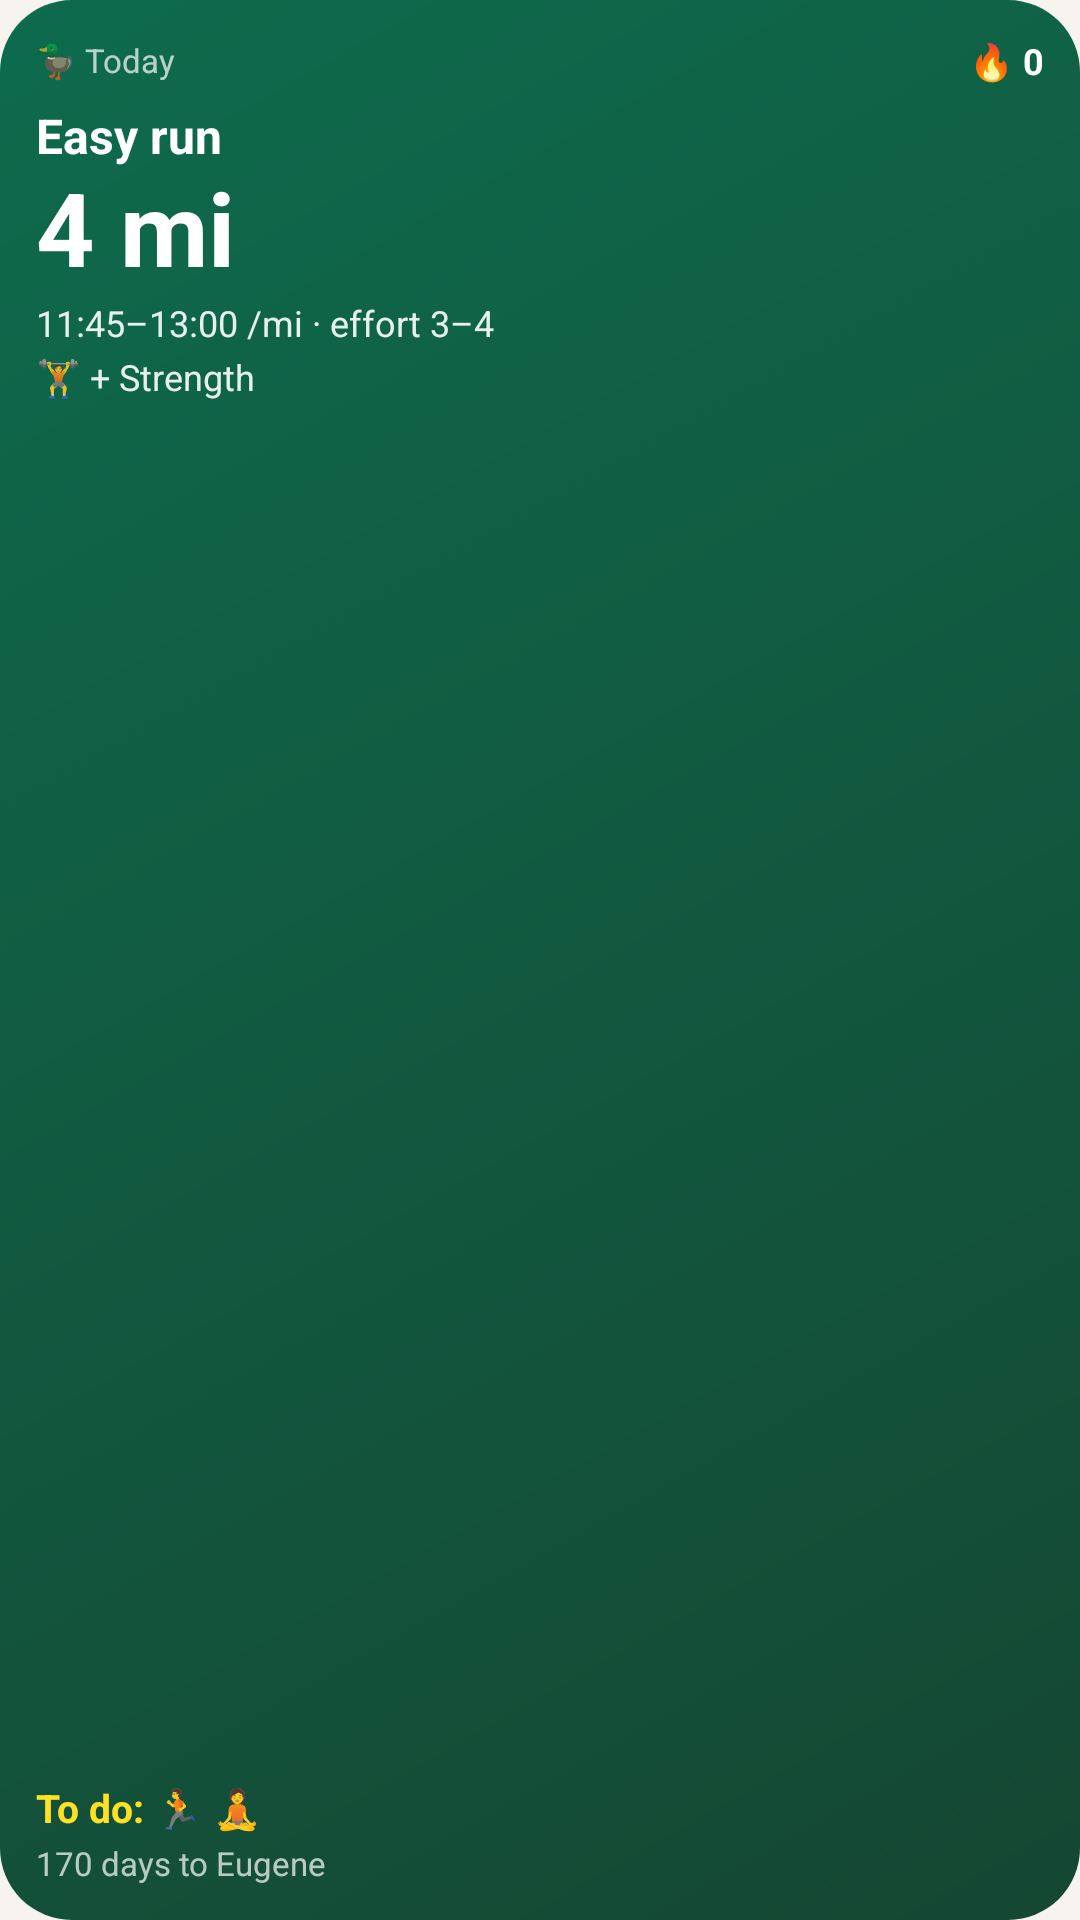

Here is an Android app screen rendered from its layout file. Give the layout XML and the strings, colors and styles it references.
<!-- AndroidManifest.xml: application theme Theme.EugeneMarathon -->
<!-- res/layout/widget_today.xml -->
<?xml version="1.0" encoding="utf-8"?>
<LinearLayout xmlns:android="http://schemas.android.com/apk/res/android"
    android:id="@+id/w_root"
    android:layout_width="match_parent"
    android:layout_height="match_parent"
    android:background="@drawable/widget_bg"
    android:orientation="vertical"
    android:padding="12dp">

    <LinearLayout
        android:layout_width="match_parent"
        android:layout_height="wrap_content"
        android:gravity="center_vertical"
        android:orientation="horizontal">

        <TextView
            android:id="@+id/w_header"
            android:layout_width="0dp"
            android:layout_height="wrap_content"
            android:layout_weight="1"
            android:maxLines="1"
            android:ellipsize="end"
            android:text="🦆 Today"
            android:textColor="#B3FFFFFF"
            android:textSize="11sp" />

        <TextView
            android:id="@+id/w_streak"
            android:layout_width="wrap_content"
            android:layout_height="wrap_content"
            android:text="🔥 0"
            android:textColor="#FFFFFFFF"
            android:textSize="12sp"
            android:textStyle="bold" />
    </LinearLayout>
    <TextView
        android:id="@+id/w_title"
        android:layout_width="match_parent"
        android:layout_height="wrap_content"
        android:maxLines="2"
        android:ellipsize="end"
        android:includeFontPadding="false"
        android:text="Easy run"
        android:textColor="#FFFFFFFF"
        android:textSize="16sp" android:textStyle="bold"
        android:layout_marginTop="8dp" />
    <TextView
        android:id="@+id/w_big"
        android:layout_width="match_parent"
        android:layout_height="wrap_content"
        android:maxLines="1"
        android:ellipsize="end"
        android:includeFontPadding="false"
        android:text="4 mi"
        android:textColor="#FFFFFFFF"
        android:textSize="34sp" android:textStyle="bold"
        android:layout_marginTop="2dp" />
    <TextView
        android:id="@+id/w_detail"
        android:layout_width="match_parent"
        android:layout_height="wrap_content"
        android:maxLines="3"
        android:ellipsize="end"
        android:includeFontPadding="false"
        android:text="11:45–13:00 /mi · effort 3–4"
        android:textColor="#E6FFFFFF"
        android:textSize="12sp"
        android:layout_marginTop="4dp" />
    <TextView
        android:id="@+id/w_strength"
        android:layout_width="match_parent"
        android:layout_height="wrap_content"
        android:maxLines="1"
        android:ellipsize="end"
        android:includeFontPadding="false"
        android:text="🏋️ + Strength"
        android:textColor="#E6FFFFFF"
        android:textSize="12sp"
        android:layout_marginTop="4dp" />
    <FrameLayout
        android:layout_width="match_parent"
        android:layout_height="0dp"
        android:layout_weight="1" />
    <TextView
        android:id="@+id/w_todo"
        android:layout_width="match_parent"
        android:layout_height="wrap_content"
        android:maxLines="2"
        android:ellipsize="end"
        android:includeFontPadding="false"
        android:text="To do: 🏃 🧘"
        android:textColor="#FFFEE123"
        android:textSize="13sp" android:textStyle="bold" />
    <TextView
        android:id="@+id/w_footer"
        android:layout_width="match_parent"
        android:layout_height="wrap_content"
        android:maxLines="1"
        android:ellipsize="end"
        android:includeFontPadding="false"
        android:text="170 days to Eugene"
        android:textColor="#B3FFFFFF"
        android:textSize="11sp"
        android:layout_marginTop="4dp" />
</LinearLayout>
<!-- resources referenced by this layout -->
<resources>
  <!-- drawable widget_bg (drawable) -->
  <?xml version="1.0" encoding="utf-8"?>
  <shape xmlns:android="http://schemas.android.com/apk/res/android" android:shape="rectangle">
      <gradient android:angle="315" android:startColor="#FF0E6B4D" android:endColor="#FF154733" />
      <corners android:radius="24dp" />
  </shape>
  <style name="Theme.EugeneMarathon" parent="android:Theme.Material.Light.NoActionBar">
          <item name="android:statusBarColor">@android:color/transparent</item>
          <item name="android:navigationBarColor">@android:color/transparent</item>
          <item name="android:windowBackground">#FFF7F3EE</item>
      </style>
</resources>
